Run: headless pygame with SDL's dummy video driver; simulated clock (each Clock.tick advances the game by its frame time, no real sleeping); random seed 0; keys injected as events and as key.get_pressed() state; no mouse input.
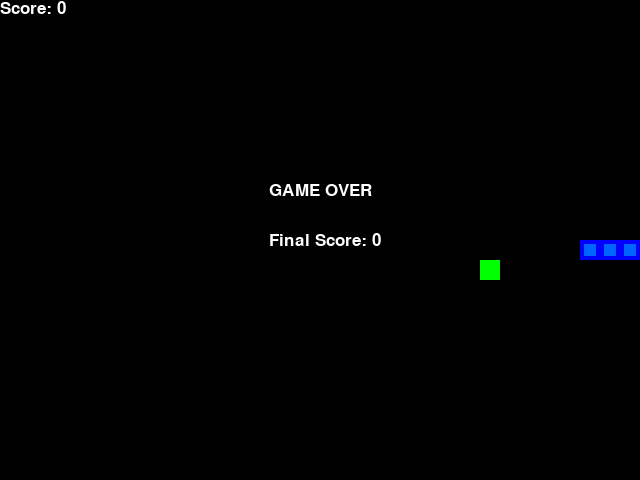
Frame 1 of 1 · flips 1–60 · no input (game ended)

The pygame program that drew these frames:

import pygame
import random
from enum import Enum
from collections import namedtuple

pygame.init()
font = pygame.font.SysFont('arial', 25)


class Direction(Enum):
    RIGHT = 1
    LEFT = 2
    UP = 3
    DOWN = 4


Point = namedtuple('Point', 'x, y')

# rgb colors
WHITE = (255, 255, 255)
RED = (255, 0, 0)
BLUE1 = (0, 0, 255)
BLUE2 = (0, 100, 255)
BLACK = (0, 0, 0)
LIME = (0, 255, 0)

BLOCK_SIZE = 20
SPEED = 10


class SnakeGame:
    def __init__(self, w=640, h=480):
        self.w = w
        self.h = h
        # init display
        self.display = pygame.display.set_mode((self.w, self.h))
        pygame.display.set_caption("Snake By Daryl :)")
        self.clock = pygame.time.Clock()

        # init game state
        self.direction = Direction.RIGHT

        self.head = Point(self.w / 2, self.h / 2)
        self.snake = [self.head,
                      Point(self.head.x - BLOCK_SIZE, self.head.y),
                      Point(self.head.x - (2 * BLOCK_SIZE), self.head.y)]

        self.score = 0
        self.food = None
        self._place_food()

    def _place_food(self):
        x = random.randint(0, (self.w - BLOCK_SIZE) // BLOCK_SIZE) * BLOCK_SIZE
        y = random.randint(0, (self.h - BLOCK_SIZE) // BLOCK_SIZE) * BLOCK_SIZE
        self.food = Point(x, y)
        if self.food in self.snake:
            self._place_food()

    def _update_ui(self):
        self.display.fill(BLACK)
        for pt in self.snake:
            pygame.draw.rect(self.display, BLUE1,
                             pygame.Rect(pt.x, pt.y, BLOCK_SIZE, BLOCK_SIZE))
            pygame.draw.rect(self.display, BLUE2,
                             pygame.Rect(pt.x + (BLOCK_SIZE*1/5), pt.y + (BLOCK_SIZE*1/5),
                                         (BLOCK_SIZE*3/5), (BLOCK_SIZE*3/5)))

        pygame.draw.rect(self.display, LIME,
                         pygame.Rect(self.food.x, self.food.y, BLOCK_SIZE, BLOCK_SIZE))

        text = font.render(f'Score: {self.score}', True, WHITE)
        self.display.blit(text, [0, 0])
        pygame.display.flip()

    def _move(self, direction):
        x = self.head.x
        y = self.head.y
        if direction == Direction.RIGHT:
            x += BLOCK_SIZE

        elif direction == Direction.LEFT:
            x -= BLOCK_SIZE

        elif direction == Direction.UP:
            y -= BLOCK_SIZE

        elif direction == Direction.DOWN:
            y += BLOCK_SIZE

        self.head = Point(x, y)

    def _is_collision(self):
        # Hits boundary
        cond1 = (self.head.x > self.w - BLOCK_SIZE)
        cond2 = (self.head.x < 0)
        cond3 = (self.head.y > self.h - BLOCK_SIZE)
        cond4 = (self.head.y < 0)
        if cond1 or cond2 or cond3 or cond4:
            return True

        # Hits itself
        if self.head in self.snake[1:]:
            return True

        return False

    def play_step(self):
        # 1. Collect User Input
        for event in pygame.event.get():
            if event.type == pygame.QUIT:
                pygame.quit()
                quit()

            if event.type == pygame.KEYDOWN:
                if event.key == pygame.K_LEFT:
                    self.direction = Direction.LEFT
                elif event.key == pygame.K_RIGHT:
                    self.direction = Direction.RIGHT
                elif event.key == pygame.K_UP:
                    self.direction = Direction.UP
                elif event.key == pygame.K_DOWN:
                    self.direction = Direction.DOWN

        # 2. Move
        self._move(self.direction)
        self.snake.insert(0, self.head)

        # 3. Check if game over
        game_over = False
        if self._is_collision():
            game_over = True
            return game_over, self.score

        # 4. Place new food or just move
        if self.head == self.food:
            self.score += 1
            self._place_food()

        else:
            self.snake.pop()

        # 5. Update UI and Clock
        self._update_ui()
        self.clock.tick(SPEED)

        # 6. Return game over and score
        return game_over, self.score


if __name__ == '__main__':
    game = SnakeGame()

    while True:
        game_over, score = game.play_step()

        if game_over:
            break

    print(f'Final Score: {score}')

    label = font.render(f'GAME OVER', True, WHITE)
    label_rect = label.get_rect(center=(game.w/2, game.h/2 - 50))
    label2 = font.render(f'Final Score: {score}', True, WHITE)
    label2_rect = label.get_rect(center=(game.w/2, game.h/2))

    game.display.blit(label, label_rect)
    game.display.blit(label2, label2_rect)

    pygame.display.update()

    pygame.time.wait(5000)

    pygame.quit()
